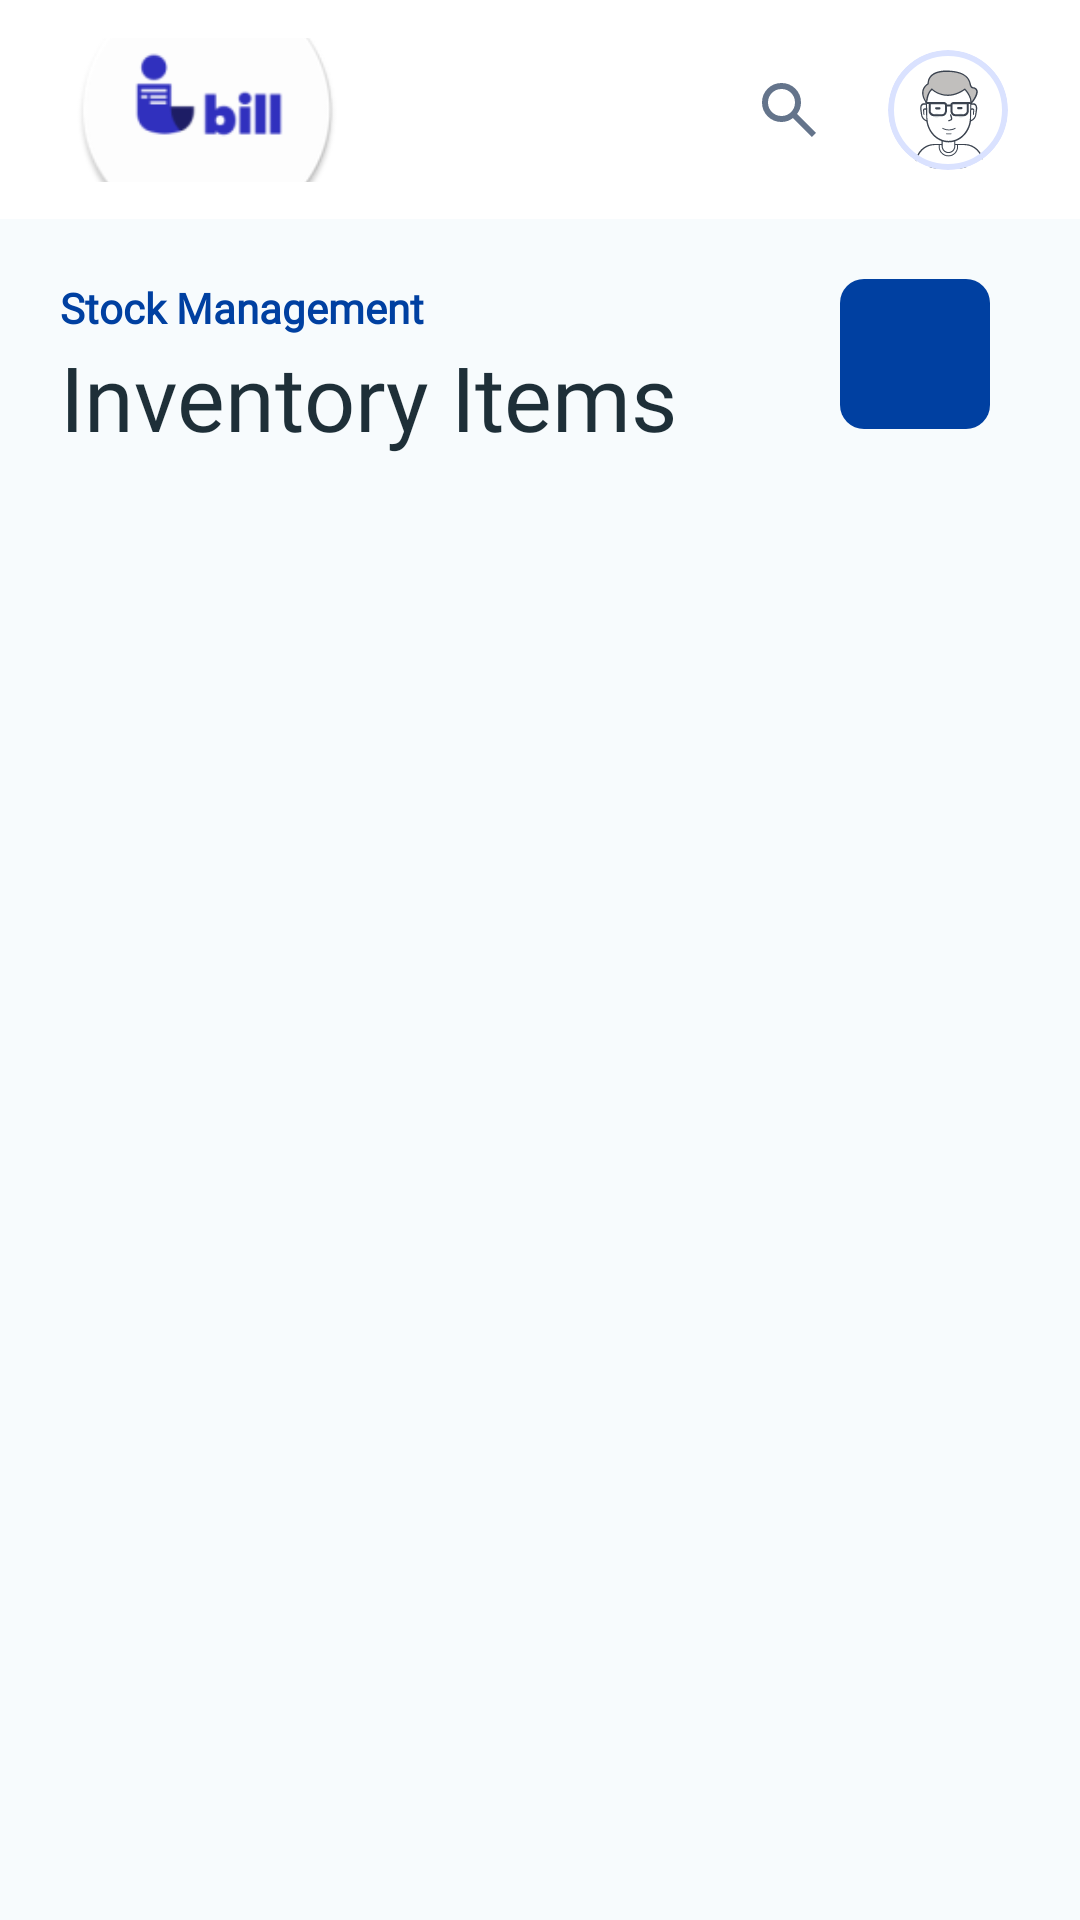

Write the Android layout XML for this screen, with the resource values it uses.
<!-- AndroidManifest.xml: application theme Theme.Bill_Genrating_App -->
<!-- res/layout/fragment_items_fragment.xml -->
<?xml version="1.0" encoding="utf-8"?>
<androidx.constraintlayout.widget.ConstraintLayout xmlns:android="http://schemas.android.com/apk/res/android"
    xmlns:tools="http://schemas.android.com/tools"
    android:layout_width="match_parent"
    android:layout_height="match_parent"
    xmlns:app="http://schemas.android.com/apk/res-auto"
    tools:context=".Fragments.items_fragment"
    android:background="@color/colorBackground"
    >
    <include
        android:id="@+id/topBaritemBar"
        layout="@layout/top_bar_home_page_v1"
        android:layout_width="match_parent"
        android:layout_height="73dp"
        app:layout_constraintStart_toStartOf="parent"
        app:layout_constraintEnd_toEndOf="parent"
        app:layout_constraintTop_toTopOf="parent"
        />








    <RelativeLayout
        android:id="@+id/relativeLayoutdiv2"
        android:layout_width="match_parent"
        android:layout_height="wrap_content"
        android:layout_marginTop="20.dp"
        app:layout_constraintStart_toStartOf="parent"
        app:layout_constraintEnd_toEndOf="parent"
        app:layout_constraintTop_toBottomOf="@id/topBaritemBar"
        >
        <TextView
            android:id="@+id/stockManagementTag"
            android:layout_width="wrap_content"
            android:layout_height="wrap_content"
            android:text="@string/stock_management"
            android:fontFamily="monospace"
            android:textStyle="bold"
            android:layout_marginStart="20dp"
            android:textColor="@color/primary"
            android:layout_alignParentStart="true"
            android:layout_alignParentTop="true"
            />
        <TextView
            android:layout_width="wrap_content"
            android:layout_height="wrap_content"
            android:text="@string/item_lists"
            android:textSize="30dp"
            android:layout_marginStart="20dp"
            android:textColor="@color/textPrimary"
            android:fontFamily="@font/manrope_bold"
            android:layout_alignParentStart="true"
            android:layout_below="@id/stockManagementTag"
            />
        <ImageButton
            android:id="@+id/btnaddItem"
            android:layout_width="50dp"
            android:layout_height="50dp"
            android:layout_alignParentEnd="true"
            android:layout_marginRight="30dp"
            android:tint="@color/white"
            android:src="@drawable/baseline_add_24"
            android:background="@drawable/btn_paid_bg"
            />
    </RelativeLayout>

    <androidx.recyclerview.widget.RecyclerView
        android:id="@+id/RecyclerListView"
        android:layout_width="match_parent"
        android:layout_height="0dp"
        android:layout_margin="20dp"
        tools:listitem="@layout/item_show_list_layout"
       app:layout_constraintTop_toBottomOf="@id/relativeLayoutdiv2"
        app:layout_constraintEnd_toEndOf="parent"
        app:layout_constraintBottom_toBottomOf="parent"
        app:layout_constraintStart_toStartOf="parent"
        />

    <TextView
        android:id="@+id/result_error"
        android:visibility="invisible"
        android:layout_width="wrap_content"
        android:layout_height="wrap_content"
        app:layout_constraintStart_toStartOf="parent"
        app:layout_constraintEnd_toEndOf="parent"
        android:text="There is no Items"
        android:textSize="30dp"
        android:fontFamily="@font/poppins_black"
       app:layout_constraintTop_toBottomOf="@id/topBaritemBar"
        />

</androidx.constraintlayout.widget.ConstraintLayout>
<!-- res/layout/top_bar_home_page_v1.xml (included above) -->
<?xml version="1.0" encoding="utf-8"?>
<androidx.constraintlayout.widget.ConstraintLayout
    xmlns:android="http://schemas.android.com/apk/res/android"
    xmlns:app="http://schemas.android.com/apk/res-auto"
    android:layout_width="match_parent"
    android:layout_height="73.dp"
    android:background="@color/white"
    android:paddingStart="24.dp"
    android:paddingEnd="24.dp">

    <ImageView
        android:layout_width="90dp"
        android:layout_height="wrap_content"
        android:src="@mipmap/ibill_logo_image_blue_withletter"
        android:textColor="#1E40AF"
        android:scaleType="centerCrop"
       android:contentDescription="@string/app_logo"
        app:layout_constraintBottom_toBottomOf="parent"
        app:layout_constraintStart_toStartOf="parent"
        app:layout_constraintTop_toTopOf="parent"
        />

    <LinearLayout
        android:layout_width="90.dp"
        android:layout_height="40.dp"
        android:gravity="center_vertical|end"
        android:orientation="horizontal"
        app:layout_constraintBottom_toBottomOf="parent"
        app:layout_constraintEnd_toEndOf="parent"
        app:layout_constraintTop_toTopOf="parent"
        >
        <ImageButton
            android:id="@+id/searchIcon"
            android:layout_width="34.dp"
            android:layout_height="24.dp"
            android:background="@android:color/transparent"
            android:src="@drawable/ic_search"
            />
        <com.google.android.material.card.MaterialCardView
            android:id="@+id/userCardView"
            android:layout_width="40.dp"
            android:layout_height="40.dp"
            android:layout_marginLeft="16.dp"
            app:cardCornerRadius="50.dp"
            app:strokeColor="#DAE2FF"
            app:strokeWidth="2.dp"
            android:layout_gravity="end"
            >
            <ImageView
                android:layout_width="match_parent"
                android:layout_height="match_parent"
                android:background="@color/white"
                android:src="@drawable/user_profile"/>
        </com.google.android.material.card.MaterialCardView>
    </LinearLayout>
</androidx.constraintlayout.widget.ConstraintLayout>
<!-- res/layout/search_bar.xml (included above) -->
<?xml version="1.0" encoding="utf-8"?>
<FrameLayout xmlns:android="http://schemas.android.com/apk/res/android"
    android:layout_width="match_parent"
    android:layout_height="wrap_content"
    xmlns:app="http://schemas.android.com/apk/res-auto">

    <androidx.appcompat.widget.SearchView
        android:id="@+id/searchBox"
        android:layout_width="match_parent"
        android:layout_height="wrap_content"
        android:layout_marginStart="10dp"
        android:layout_margin="10dp"
        android:paddingLeft="10dp"
        android:paddingRight="10dp"
        app:queryHint="Search here"
        android:background="@drawable/bg_for_search"
        android:searchIcon="@drawable/searchicon" />

</FrameLayout>
<!-- res/layout/item_show_list_layout.xml (included above) -->
<?xml version="1.0" encoding="utf-8"?>
<FrameLayout xmlns:android="http://schemas.android.com/apk/res/android"
    android:layout_width="match_parent"
    android:layout_height="wrap_content"
    xmlns:app="http://schemas.android.com/apk/res-auto"
    >
    <androidx.constraintlayout.widget.ConstraintLayout
        android:layout_width="match_parent"
        android:layout_height="wrap_content"
        android:background="@drawable/bg_fororderlists"
        android:layout_margin="10dp"
        android:padding="10dp"
        >
        <TextView
            android:id="@+id/itemShowItemIDTag"
            android:layout_width="wrap_content"
            android:layout_height="wrap_content"
            android:text="ItemId#:"
            android:textColor="@color/textPrimary"
            android:fontFamily="@font/poppins_black"
            android:textSize="20dp"
            app:layout_constraintStart_toStartOf="parent"
            app:layout_constraintTop_toTopOf="parent"
            />
        <TextView
            android:id="@+id/itemShowItemId"
            android:layout_width="wrap_content"
            android:layout_height="wrap_content"
            android:text="1234567654"
            android:fontFamily="@font/poppins_medium"
            android:textColor="@color/textSecondary"
            android:textSize="20dp"
            app:layout_constraintStart_toEndOf="@id/itemShowItemIDTag"
            app:layout_constraintTop_toTopOf="@id/itemShowItemIDTag"
            />
        <TextView
            android:id="@+id/itemShowNameTag"
            android:layout_width="wrap_content"
            android:layout_height="wrap_content"
            android:text="Name:"
            android:textSize="15dp"
            android:textColor="@color/textPrimary"
            app:layout_constraintTop_toBottomOf="@id/itemShowItemIDTag"
            app:layout_constraintStart_toStartOf="@id/itemShowItemIDTag"

            />
        <TextView
            android:id="@+id/itemShowItemName"
            android:layout_width="wrap_content"
            android:layout_height="wrap_content"
            android:text="xyz"
            android:textColor="@color/textSecondary"
            app:layout_constraintStart_toEndOf="@id/itemShowNameTag"
            app:layout_constraintTop_toTopOf="@id/itemShowNameTag"
            app:layout_constraintBottom_toBottomOf="@id/itemShowNameTag"

            />
        <ImageButton
            android:layout_width="70dp"
            android:layout_height="35dp"
            app:layout_constraintEnd_toEndOf="parent"
            app:layout_constraintTop_toTopOf="parent"
            android:layout_margin="10dp"
            android:padding="10dp"
            android:background="@drawable/delete_btn_bg"
            android:src="@drawable/delteicon"
            app:layout_constraintBottom_toBottomOf="parent"
            />

        <TextView
            android:id="@+id/itemShowQuntityTag"
            android:layout_width="wrap_content"
            android:layout_height="wrap_content"
            android:text="Quntity available:"
            android:textColor="@color/textPrimary"
            android:fontFamily="@font/poppins_black"
            app:layout_constraintTop_toBottomOf="@id/itemShowNameTag"
            app:layout_constraintStart_toStartOf="@id/itemShowNameTag"
            />
        <TextView
            android:id="@+id/itemShowQuntityTextField"
            android:layout_width="wrap_content"
            android:layout_height="wrap_content"
            android:text="0"
            android:textColor="@color/textSecondary"
            android:fontFamily="@font/poppins_medium"
            app:layout_constraintStart_toEndOf="@id/itemShowQuntityTag"
            app:layout_constraintTop_toTopOf="@id/itemShowQuntityTag"
            />
        <androidx.cardview.widget.CardView
            android:layout_width="10dp"
            android:layout_height="10dp"
            android:backgroundTint="@color/colorSuccess"
            app:cardCornerRadius="10dp"
            android:layout_marginLeft="10dp"
            app:layout_constraintStart_toEndOf="@id/itemShowQuntityTextField"
            app:layout_constraintTop_toTopOf="@id/itemShowQuntityTextField"
            app:layout_constraintBottom_toBottomOf="@id/itemShowQuntityTextField"
            />

    </androidx.constraintlayout.widget.ConstraintLayout>



</FrameLayout>
<!-- resources referenced by this layout -->
<resources>
  <color name="colorBackground">#F7FBFD</color>
  <color name="colorSuccess">#A8E6CF</color>
  <color name="primary">#0040A1</color>
  <color name="textPrimary">#1E2F38</color>
  <color name="textSecondary">#5C6E76</color>
  <color name="white">#FFFFFFFF</color>
  <!-- drawable bg_for_search (drawable) -->
  <?xml version="1.0" encoding="utf-8"?>
  <shape xmlns:android="http://schemas.android.com/apk/res/android">
  <solid android:color="@color/gray" />
      <corners android:radius="20dp" />
      <size android:height="30dp" android:width="500dp"/>
  </shape>
  <!-- drawable bg_fororderlists (drawable) -->
  <?xml version="1.0" encoding="utf-8"?>
  <shape xmlns:android="http://schemas.android.com/apk/res/android">
      <corners android:radius="15dp" />
  <solid android:color="@color/colorSurface"/>
  </shape>
  <!-- drawable btn_paid_bg (drawable) -->
  <?xml version="1.0" encoding="utf-8"?>
  <shape xmlns:android="http://schemas.android.com/apk/res/android">
      <solid android:color="@color/primary" />
      <corners android:radius="8dp"/>
  </shape>
  <!-- drawable delete_btn_bg (drawable) -->
  <?xml version="1.0" encoding="utf-8"?>
  <shape xmlns:android="http://schemas.android.com/apk/res/android">
      <corners android:radius="20dp" />
      <solid android:color="#EF9292"/>
      <padding android:top="10dp" android:bottom="10dp"/>
      <stroke android:color="@color/red" android:width="2dp"/>
  </shape>
  <!-- drawable ic_search (drawable) -->
  <vector xmlns:android="http://schemas.android.com/apk/res/android"
      android:width="18dp"
      android:height="18dp"
      android:viewportWidth="18"
      android:viewportHeight="18">
    <path
        android:pathData="M16.6,18L10.3,11.7C9.8,12.1 9.225,12.417 8.575,12.65C7.925,12.883 7.233,13 6.5,13C4.683,13 3.146,12.371 1.888,11.113C0.629,9.854 0,8.317 0,6.5C0,4.683 0.629,3.146 1.888,1.888C3.146,0.629 4.683,0 6.5,0C8.317,0 9.854,0.629 11.113,1.888C12.371,3.146 13,4.683 13,6.5C13,7.233 12.883,7.925 12.65,8.575C12.417,9.225 12.1,9.8 11.7,10.3L18,16.6L16.6,18V18M6.5,11C7.75,11 8.813,10.563 9.688,9.688C10.563,8.813 11,7.75 11,6.5C11,5.25 10.563,4.188 9.688,3.313C8.813,2.438 7.75,2 6.5,2C5.25,2 4.188,2.438 3.313,3.313C2.438,4.188 2,5.25 2,6.5C2,7.75 2.438,8.813 3.313,9.688C4.188,10.563 5.25,11 6.5,11V11"
        android:fillColor="#64748B"/>
  </vector>
  <!-- drawable user_profile: vector/xml drawable (drawable, 13684 chars, omitted) -->
  <!-- mipmap ibill_logo_image_blue_withletter: webp bitmap (mipmap-mdpi, 1446 bytes) -->
  <string name="app_logo">App Logo</string>
  <string name="item_lists">Inventory Items</string>
  <string name="stock_management">Stock Management</string>
  <style name="Theme.Bill_Genrating_App" parent="Base.Theme.Bill_Genrating_App" />
  <color name="gray">#6FD1D1D1</color>
  <color name="colorSurface">#FFFFFF</color>
  <color name="red">#C80101</color>
  <style name="Base.Theme.Bill_Genrating_App" parent="Theme.Material3.DayNight.NoActionBar">
          
          <item name="fontFamily">@font/poppins_extrabold</item>
      </style>
</resources>
